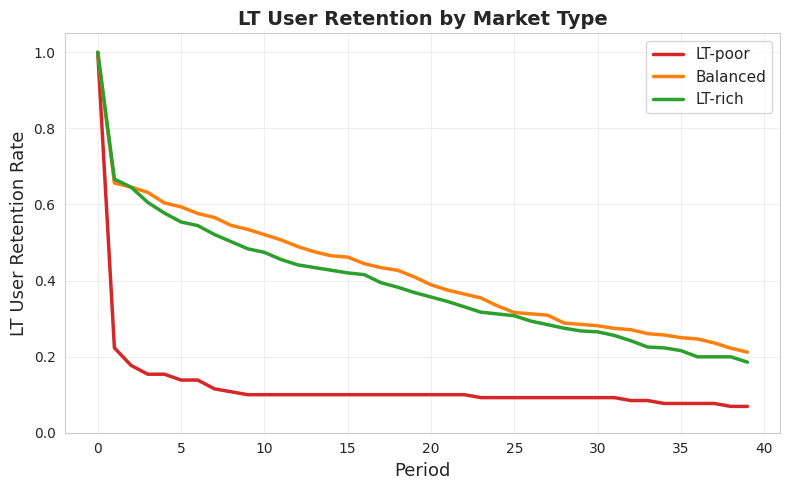
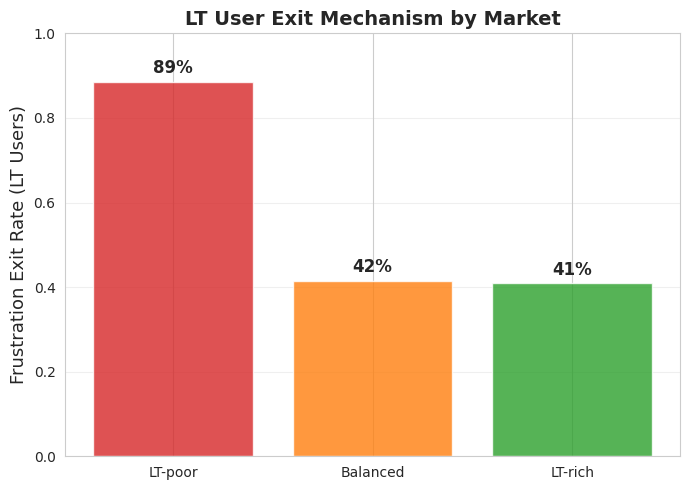

These charts were generated, in order, by the following Python code:
import numpy as np
import pandas as pd
import matplotlib.pyplot as plt
import seaborn as sns

sns.set_style("whitegrid")

# ============================================================================
# PARAMETERS
# ============================================================================

K = 30  

def beta(r):
    """Match probability - higher-rated users match faster"""
    return 0.002 + 0.006 * r

# Acceptance regions (from Section 2.1)
theta_L_minus, theta_L_plus = 0.90, 1.10  # LT: narrow
theta_S_minus, theta_S_plus = 0.60, 1.40  # ST: wide

# Frustration thresholds (from Section 2.4)
p_bar_L = 0.010  # LT users need 1% success rate
p_bar_S = 0.006  # ST users need 0.6% success rate

# Market types
markets = {
    'LT-poor': 0.25,
    'Balanced': 0.55,
    'LT-rich': 0.85
}

n_users = 500
n_periods = 40
np.random.seed(42)

# ============================================================================
# SIMULATION WITH RETENTION TRACKING
# ============================================================================

def simulate_retention(market_name, rho_m):
    """Simulate market and track RETENTION RATES"""
    
    # Initialize users
    users = pd.DataFrame({
        'user_id': range(n_users),
        'goal': np.random.choice(['L', 'S'], size=n_users, p=[rho_m, 1-rho_m]),
        'rating': np.random.beta(2, 2, size=n_users),
        'active': True,
        'exit_period': np.nan,
        'exit_type': None
    })
    
    # Track initial counts
    initial_L = len(users[users['goal'] == 'L'])
    initial_S = len(users[users['goal'] == 'S'])
    
    results = []
    
    for t in range(n_periods):
        active = users[users['active']]
        
        if len(active) < 10:
            break
        
        # Calculate RETENTION RATES (fraction of original users still active)
        active_L = active[active['goal'] == 'L']
        active_S = active[active['goal'] == 'S']
        
        retention_L = len(active_L) / initial_L if initial_L > 0 else 0
        retention_S = len(active_S) / initial_S if initial_S > 0 else 0
        
        results.append({
            'period': t,
            'retention_L': retention_L,
            'retention_S': retention_S,
            'n_active_L': len(active_L),
            'n_active_S': len(active_S)
        })
        
        # Process exits
        for idx in active.index:
            r_i = users.loc[idx, 'rating']
            goal = users.loc[idx, 'goal']
            
            # Compute success probability
            if goal == 'L':
                acceptable = active[
                    (active['goal'] == 'L') &
                    (active['rating'] >= theta_L_minus * r_i) &
                    (active['rating'] <= theta_L_plus * r_i)
                ]
            else:
                acceptable = active[
                    (active['rating'] >= theta_S_minus * r_i) &
                    (active['rating'] <= theta_S_plus * r_i)
                ]
            
            A = len(acceptable) / len(active) if len(active) > 0 else 0
            p_success = min(K * beta(r_i) * A, 1.0)
            
            # Check frustration exit
            p_bar = p_bar_L if goal == 'L' else p_bar_S
            
            if p_success < p_bar:
                users.loc[idx, 'active'] = False
                users.loc[idx, 'exit_period'] = t
                users.loc[idx, 'exit_type'] = 'frustration'
            elif np.random.random() < p_success:
                users.loc[idx, 'active'] = False
                users.loc[idx, 'exit_period'] = t
                users.loc[idx, 'exit_type'] = 'match'
    
    return pd.DataFrame(results), users, initial_L, initial_S

# ============================================================================
# RUN SIMULATIONS
# ============================================================================

all_results = {}
all_users = {}
all_initial = {}

print("Running simulations...\n")

for market_name, rho_m in markets.items():
    results_df, users_df, init_L, init_S = simulate_retention(market_name, rho_m)
    all_results[market_name] = results_df
    all_users[market_name] = users_df
    all_initial[market_name] = (init_L, init_S)

# ============================================================================
# SUMMARY STATISTICS
# ============================================================================

print("="*80)
print("H1: MARKET WASH-OUT SUMMARY")
print("="*80)

for market_name, users_df in all_users.items():
    init_L, init_S = all_initial[market_name]
    exited = users_df[users_df['exit_type'].notna()]
    
    print(f"\n{market_name} Market (ρ0={markets[market_name]}):")
    print(f"  Initial users: {init_L} LT, {init_S} ST")
    
    for goal in ['L', 'S']:
        goal_name = 'LT' if goal == 'L' else 'ST'
        goal_users = users_df[users_df['goal'] == goal]
        goal_exited = exited[exited['goal'] == goal]
        
        frust = len(goal_exited[goal_exited['exit_type'] == 'frustration'])
        match = len(goal_exited[goal_exited['exit_type'] == 'match'])
        still_active = len(goal_users) - len(goal_exited)
        
        total = len(goal_users)
        final_retention = still_active / total if total > 0 else 0
        
        print(f"  {goal_name} users:")
        print(f"    Frustration exits: {frust}/{total} ({100*frust/total:.0f}%)")
        print(f"    Match exits: {match}/{total} ({100*match/total:.0f}%)")
        print(f"    Final retention: {100*final_retention:.0f}%")

# ============================================================================
# FIGURE 1: LT USER RETENTION BY MARKET TYPE
# ============================================================================

fig, ax = plt.subplots(figsize=(8, 5))

colors = {'LT-poor': '#d62728', 'Balanced': '#ff7f0e', 'LT-rich': '#2ca02c'}

for market_name, results_df in all_results.items():
    ax.plot(results_df['period'], results_df['retention_L'], 
            label=f"{market_name}", 
            linewidth=2.5,
            color=colors[market_name])

ax.set_xlabel('Period', fontsize=13)
ax.set_ylabel('LT User Retention Rate', fontsize=13)
ax.set_title('LT User Retention by Market Type', fontsize=14, fontweight='bold')
ax.legend(fontsize=11, loc='upper right')
ax.grid(True, alpha=0.3)
ax.set_ylim([0, 1.05])

plt.tight_layout()
plt.savefig('H1_retention_curves.png', dpi=300, bbox_inches='tight')
print("\n✓ Saved: H1_retention_curves.png")
plt.show()

# ============================================================================
# FIGURE 2: LT USER EXIT MECHANISM BY MARKET
# ============================================================================

fig, ax = plt.subplots(figsize=(7, 5))

frustration_rates = []
for market_name in ['LT-poor', 'Balanced', 'LT-rich']:
    users_df = all_users[market_name]
    exited_L = users_df[(users_df['goal'] == 'L') & (users_df['exit_type'].notna())]
    
    frust_L = len(exited_L[exited_L['exit_type'] == 'frustration'])
    total_exits_L = len(exited_L)
    
    frust_rate = frust_L / total_exits_L if total_exits_L > 0 else 0
    frustration_rates.append(frust_rate)

ax.bar(['LT-poor', 'Balanced', 'LT-rich'], frustration_rates,
       color=[colors['LT-poor'], colors['Balanced'], colors['LT-rich']],
       alpha=0.8)
ax.set_ylabel('Frustration Exit Rate (LT Users)', fontsize=13)
ax.set_title('LT User Exit Mechanism by Market', fontsize=14, fontweight='bold')
ax.grid(True, alpha=0.3, axis='y')
ax.set_ylim([0, 1.0])

# Add percentage labels on bars
for i, rate in enumerate(frustration_rates):
    ax.text(i, rate + 0.02, f'{100*rate:.0f}%', 
            ha='center', fontsize=12, fontweight='bold')

plt.tight_layout()
plt.savefig('H1_exit_mechanism.png', dpi=300, bbox_inches='tight')
print("✓ Saved: H1_exit_mechanism.png")
plt.show()

# ============================================================================
# H1 HYPOTHESIS TEST
# ============================================================================

print("\n" + "="*80)
print("H1 HYPOTHESIS: LT users in LT-poor markets exit faster than LT-rich")
print("="*80)

for market_name, results_df in all_results.items():
    if len(results_df) < 5:
        continue
    
    retention_final = results_df['retention_L'].iloc[-1]
    
    print(f"\n{market_name}:")
    print(f"  Final LT retention: {100*retention_final:.1f}%")

print("\n" + "="*80)
print("CONCLUSION:")

retention_poor = all_results['LT-poor']['retention_L'].iloc[-1]
retention_rich = all_results['LT-rich']['retention_L'].iloc[-1]

if retention_poor < retention_rich - 0.10:
    print("✓ H1 SUPPORTED: LT retention significantly lower in LT-poor markets")
else:
    print("✗ H1 NOT SUPPORTED: LT retention similar across market types")

print(f"\nLT-poor retention: {100*retention_poor:.1f}%")
print(f"LT-rich retention: {100*retention_rich:.1f}%")
print(f"Difference: {100*(retention_rich - retention_poor):.1f} percentage points")
print("="*80)